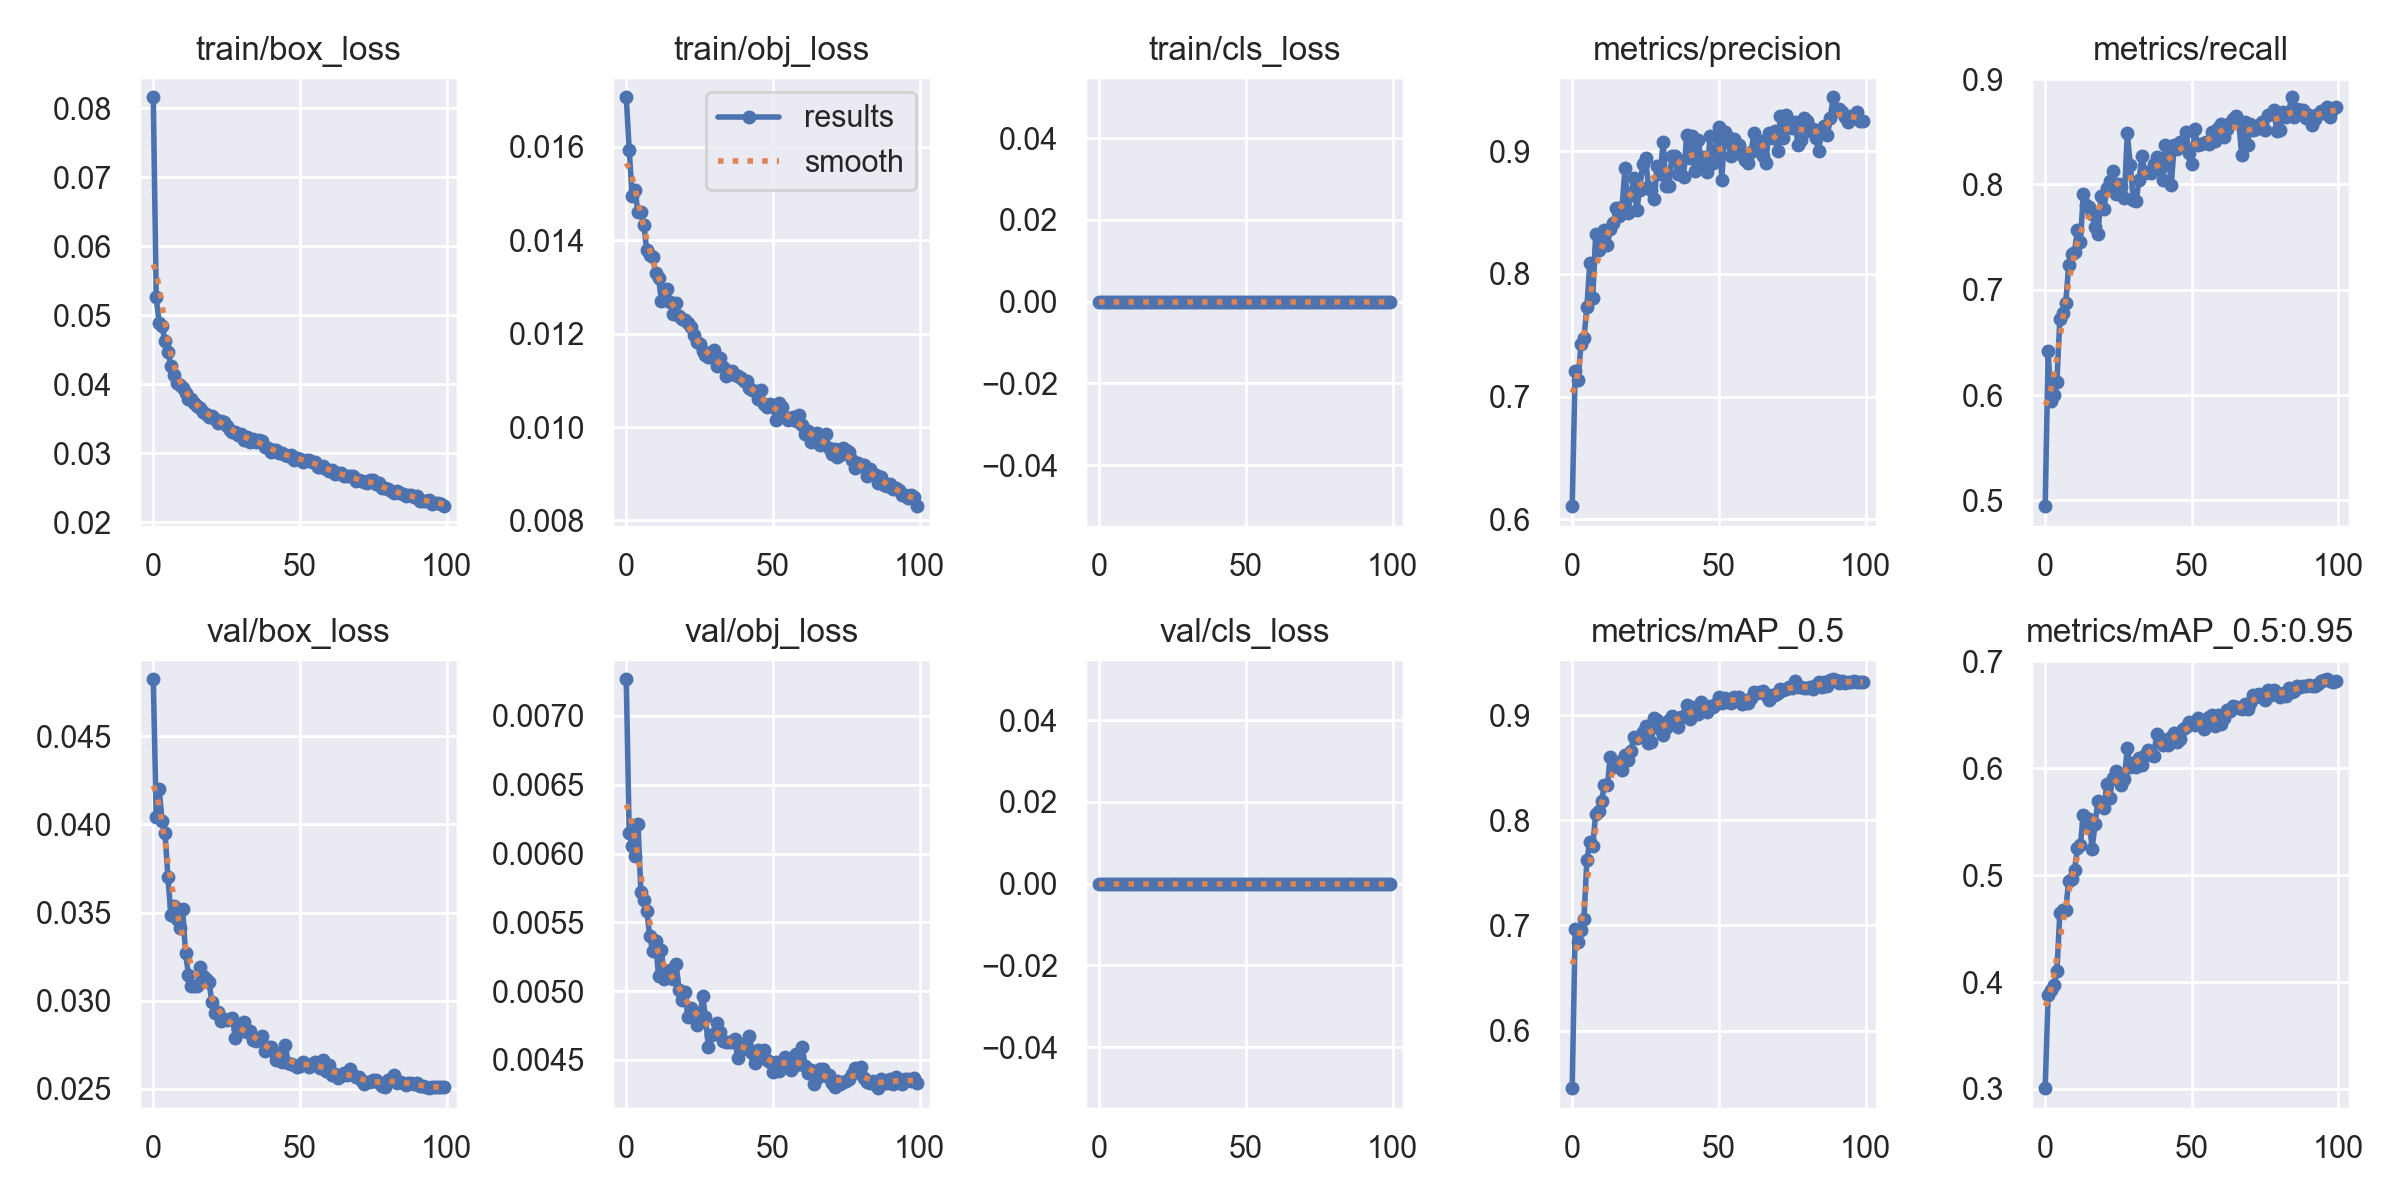

The table this chart was drawn from, first rows:
epoch, train/box_loss, train/obj_loss, train/cls_loss, metrics/precision, metrics/recall, metrics/mAP_0.5, metrics/mAP_0.5:0.95, val/box_loss, val/obj_loss, val/cls_loss, x/lr0, x/lr1, x/lr2
0, 0.0816, 0.01706, 0, 0.6106, 0.4946, 0.5453, 0.3008, 0.04825, 0.007267, 0, 0.07005, 0.003328, 0.003328
1, 0.05262, 0.01593, 0, 0.7213, 0.6417, 0.6962, 0.3878, 0.04044, 0.00615, 0, 0.03998, 0.006596, 0.006596
2, 0.04894, 0.01495, 0, 0.7134, 0.5944, 0.6844, 0.3929, 0.04199, 0.006057, 0, 0.009848, 0.009797, 0.009797
3, 0.04841, 0.01506, 0, 0.7429, 0.6006, 0.6952, 0.3976, 0.04021, 0.005985, 0, 0.009703, 0.009703, 0.009703
4, 0.04624, 0.01459, 0, 0.7475, 0.6127, 0.7059, 0.4102, 0.03953, 0.006212, 0, 0.009703, 0.009703, 0.009703
5, 0.04472, 0.01459, 0, 0.7727, 0.6725, 0.7621, 0.4647, 0.03701, 0.00572, 0, 0.009604, 0.009604, 0.009604
6, 0.04269, 0.01432, 0, 0.809, 0.6783, 0.7797, 0.4673, 0.03487, 0.005661, 0, 0.009505, 0.009505, 0.009505
7, 0.04137, 0.01378, 0, 0.7801, 0.6871, 0.7753, 0.4671, 0.03536, 0.005585, 0, 0.009406, 0.009406, 0.009406
8, 0.0402, 0.01367, 0, 0.8322, 0.7232, 0.806, 0.4947, 0.03461, 0.005401, 0, 0.009307, 0.009307, 0.009307
9, 0.03982, 0.01363, 0, 0.8195, 0.734, 0.8093, 0.4961, 0.03414, 0.005293, 0, 0.009208, 0.009208, 0.009208
10, 0.03939, 0.0133, 0, 0.8241, 0.7362, 0.8182, 0.5053, 0.03521, 0.005361, 0, 0.009109, 0.009109, 0.009109
11, 0.03878, 0.01318, 0, 0.8357, 0.7566, 0.8336, 0.5251, 0.03269, 0.00511, 0, 0.00901, 0.00901, 0.00901
12, 0.03791, 0.0127, 0, 0.8236, 0.7456, 0.8333, 0.5284, 0.03144, 0.005298, 0, 0.008911, 0.008911, 0.008911
13, 0.03779, 0.01274, 0, 0.8368, 0.7905, 0.8605, 0.5565, 0.03082, 0.005085, 0, 0.008812, 0.008812, 0.008812
14, 0.03734, 0.01295, 0, 0.8415, 0.781, 0.8508, 0.5476, 0.03084, 0.00512, 0, 0.008713, 0.008713, 0.008713
15, 0.03678, 0.01266, 0, 0.8535, 0.7789, 0.8519, 0.5525, 0.03085, 0.005155, 0, 0.008614, 0.008614, 0.008614
16, 0.03658, 0.01242, 0, 0.8471, 0.7722, 0.8551, 0.5245, 0.0319, 0.005085, 0, 0.008515, 0.008515, 0.008515
17, 0.03601, 0.01266, 0, 0.8544, 0.7598, 0.848, 0.5478, 0.03139, 0.005197, 0, 0.008416, 0.008416, 0.008416
18, 0.03572, 0.01238, 0, 0.8866, 0.7531, 0.8624, 0.5693, 0.03123, 0.005005, 0, 0.008317, 0.008317, 0.008317
19, 0.03531, 0.01231, 0, 0.8499, 0.7889, 0.8577, 0.5658, 0.03103, 0.004936, 0, 0.008218, 0.008218, 0.008218
20, 0.03538, 0.01229, 0, 0.8647, 0.7764, 0.8663, 0.5624, 0.02992, 0.004992, 0, 0.008119, 0.008119, 0.008119
21, 0.03501, 0.01222, 0, 0.8785, 0.7963, 0.8793, 0.585, 0.02931, 0.004815, 0, 0.00802, 0.00802, 0.00802
22, 0.03436, 0.01214, 0, 0.8519, 0.8035, 0.8783, 0.5727, 0.02932, 0.00488, 0, 0.007921, 0.007921, 0.007921
23, 0.0347, 0.01197, 0, 0.8686, 0.813, 0.8804, 0.5908, 0.02883, 0.004845, 0, 0.007822, 0.007822, 0.007822
24, 0.03449, 0.01181, 0, 0.8894, 0.7905, 0.8837, 0.597, 0.02893, 0.004756, 0, 0.007723, 0.007723, 0.007723
25, 0.03395, 0.01177, 0, 0.8946, 0.8005, 0.8895, 0.5906, 0.02892, 0.004778, 0, 0.007624, 0.007624, 0.007624
26, 0.03344, 0.01162, 0, 0.8711, 0.7974, 0.8736, 0.5841, 0.02894, 0.004967, 0, 0.007525, 0.007525, 0.007525
27, 0.03315, 0.01154, 0, 0.8683, 0.7872, 0.8746, 0.5904, 0.02902, 0.004815, 0, 0.007426, 0.007426, 0.007426
28, 0.03314, 0.01149, 0, 0.861, 0.8487, 0.8969, 0.6191, 0.02789, 0.004594, 0, 0.007327, 0.007327, 0.007327
29, 0.03271, 0.01151, 0, 0.8882, 0.8188, 0.8958, 0.6015, 0.0284, 0.004684, 0, 0.007228, 0.007228, 0.007228
30, 0.03277, 0.01164, 0, 0.8815, 0.7855, 0.8869, 0.6053, 0.02829, 0.004691, 0, 0.007129, 0.007129, 0.007129
31, 0.03193, 0.01131, 0, 0.9077, 0.7846, 0.8812, 0.6012, 0.02879, 0.004769, 0, 0.00703, 0.00703, 0.00703
32, 0.03236, 0.01147, 0, 0.8717, 0.8038, 0.8881, 0.6099, 0.02819, 0.004701, 0, 0.006931, 0.006931, 0.006931
33, 0.03168, 0.01128, 0, 0.8721, 0.8273, 0.8951, 0.6028, 0.02826, 0.004638, 0, 0.006832, 0.006832, 0.006832
34, 0.03205, 0.01109, 0, 0.8962, 0.8109, 0.8989, 0.6124, 0.02774, 0.004631, 0, 0.006733, 0.006733, 0.006733
35, 0.03168, 0.01119, 0, 0.8963, 0.8116, 0.8963, 0.6172, 0.02769, 0.004629, 0, 0.006634, 0.006634, 0.006634
36, 0.03186, 0.0112, 0, 0.8815, 0.8105, 0.8882, 0.6127, 0.02781, 0.004632, 0, 0.006535, 0.006535, 0.006535
37, 0.03171, 0.01111, 0, 0.8923, 0.8196, 0.8979, 0.6111, 0.02798, 0.004655, 0, 0.006436, 0.006436, 0.006436
38, 0.03092, 0.0111, 0, 0.8791, 0.8263, 0.8993, 0.632, 0.02715, 0.004513, 0, 0.006337, 0.006337, 0.006337
39, 0.0308, 0.01106, 0, 0.9131, 0.8146, 0.9093, 0.6283, 0.02739, 0.004581, 0, 0.006238, 0.006238, 0.006238
40, 0.03018, 0.01098, 0, 0.8946, 0.804, 0.8959, 0.6218, 0.02739, 0.004614, 0, 0.006139, 0.006139, 0.006139
41, 0.03049, 0.01098, 0, 0.9122, 0.8374, 0.9079, 0.6227, 0.02706, 0.004582, 0, 0.00604, 0.00604, 0.00604
42, 0.03052, 0.01085, 0, 0.8837, 0.8274, 0.9048, 0.6219, 0.02661, 0.004674, 0, 0.005941, 0.005941, 0.005941
43, 0.03009, 0.01079, 0, 0.9089, 0.7997, 0.9014, 0.6293, 0.02688, 0.004548, 0, 0.005842, 0.005842, 0.005842
44, 0.02997, 0.01077, 0, 0.8916, 0.8379, 0.9128, 0.6329, 0.02652, 0.004474, 0, 0.005743, 0.005743, 0.005743
45, 0.02968, 0.0106, 0, 0.8956, 0.8341, 0.905, 0.6242, 0.02747, 0.004574, 0, 0.005644, 0.005644, 0.005644
46, 0.02962, 0.0108, 0, 0.883, 0.8406, 0.9025, 0.6272, 0.02644, 0.004554, 0, 0.005545, 0.005545, 0.005545
47, 0.02981, 0.01049, 0, 0.9121, 0.8387, 0.9082, 0.6366, 0.02639, 0.004569, 0, 0.005446, 0.005446, 0.005446
48, 0.02902, 0.01042, 0, 0.8903, 0.85, 0.908, 0.6384, 0.02632, 0.0045, 0, 0.005347, 0.005347, 0.005347
49, 0.02937, 0.0105, 0, 0.9, 0.8301, 0.9102, 0.643, 0.02625, 0.004487, 0, 0.005248, 0.005248, 0.005248
50, 0.02923, 0.01042, 0, 0.92, 0.8196, 0.9169, 0.6427, 0.02628, 0.004411, 0, 0.005149, 0.005149, 0.005149
51, 0.02874, 0.01016, 0, 0.8769, 0.8525, 0.9117, 0.6406, 0.02654, 0.004487, 0, 0.00505, 0.00505, 0.00505
52, 0.02901, 0.01051, 0, 0.9159, 0.8371, 0.9164, 0.6474, 0.0264, 0.004418, 0, 0.004951, 0.004951, 0.004951
53, 0.02907, 0.01042, 0, 0.912, 0.8387, 0.9126, 0.6408, 0.02622, 0.004484, 0, 0.004852, 0.004852, 0.004852
54, 0.02876, 0.01022, 0, 0.8962, 0.8396, 0.9117, 0.6372, 0.02637, 0.004524, 0, 0.004753, 0.004753, 0.004753
55, 0.02878, 0.01014, 0, 0.91, 0.8404, 0.9177, 0.6432, 0.0265, 0.004506, 0, 0.004654, 0.004654, 0.004654
56, 0.02802, 0.01017, 0, 0.9049, 0.8388, 0.9162, 0.6482, 0.02628, 0.004425, 0, 0.004555, 0.004555, 0.004555
57, 0.028, 0.01021, 0, 0.9052, 0.8498, 0.9173, 0.6496, 0.02616, 0.004449, 0, 0.004456, 0.004456, 0.004456
58, 0.02817, 0.01013, 0, 0.8969, 0.8412, 0.9109, 0.6397, 0.02661, 0.004541, 0, 0.004357, 0.004357, 0.004357
59, 0.02777, 0.01026, 0, 0.8933, 0.8537, 0.9118, 0.6501, 0.026, 0.004472, 0, 0.004258, 0.004258, 0.004258
... 40 more rows
